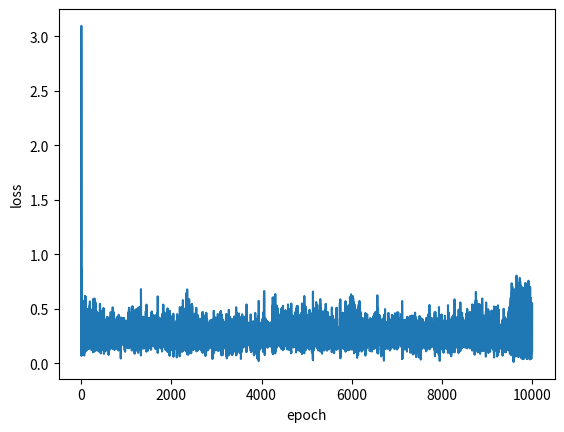

The matplotlib source for this figure: (Note: this script raises an exception after producing the figure.)
# coding: utf-8

# 인공지능(딥러닝)개론 # Homework 1
# 간단한 XOR Table을 학습하는 NN을 구성하는 문제입니다.
# 
#  1-Layer, 2-Layer model을 각각 구성하여 XOR 결과를 비교합니다.
#  1-Layer, 2-Layer의 model을 feedforward network와 Backpropagation을 이용하여 학습시킵니다.
#  주어진 양식을 활용해 주시며, scale, 차원의 순서, hyper parameter등은 결과가 잘 나오는 방향으로 Tuning하셔도 무방합니다.
#  Layer의 Activation 함수인 Tanh는 54~57번째 줄의 함수를 사용하시면 됩니다.
#  결과 재현을 위해 Weight, bias 값을 저장하여 함께 첨부해 주시기 바랍니다.
#  각 모델에서 loss 그래프와 testing step을 첨부하여 간단하게 자유 양식 결과 보고서(2~3장 내외)로 작성해 주세요.
# 
# 
#  양식에서 활용하는 라이브러리 외에 추가로 import 하여 사용하실 수 없습니다.



## 이 외에 추가 라이브러리 사용 금지
import numpy as np
import random
import matplotlib.pyplot as plt



# Hyper parameters
## 학습의 횟수와 Gradient update에 쓰이는 learning rate입니다.
## 다른 값을 사용하여도 무방합니다.
epochs = 10000
learning_rate = 0.05



# Input data setting
## XOR data 
## 입력 데이터들, XOR Table에 맞게 정의해놓았습니다.
train_inp = np.array([[0, 0], [0, 1], [1, 0], [1, 1]])
train_out = np.array([0, 1, 1, 0])



# Weight Setting
## 학습에 사용되는 weight들의 초기값을 선언해 줍니다. random이 아닌 다른 값을 사용하여도 무방합니다.
## 현재 weight변수는 2-layer 기준으로 설정되어있습니다.
## 1-layer의 경우 W1과 b1을 문제에 맞게 바꿔 진행해주시면 됩니다. (방법은 자유)
W1 = np.random.randn(2,1)
#W2 = np.random.randn(2,1)
b1 = np.random.randn(1,1)
#b2 = np.random.randn(1,1)

##-----------------------------------##
##------- Activation Function -------##
##-----------------------------------##
def tanh(x):
    numerator = np.exp(x) - np.exp(-x)
    denominator = np.exp(x) + np.exp(-x)
    return numerator/denominator
def dtanh(x):
    return (1-tanh(x))*(1+tanh(x))

# ----------------------------------- #
# --------- Training Step ----------- #
# ----------------------------------- #
# 학습이 시작됩니다.
# epoch 사이즈만큼 for 문을 돌며 학습됩니다.
# 빈 칸을 채워 Weight과 bias를 학습(update)하는 신경망을 설계하세요.
# 양식의 모든 내용을 무조건 따를 필요는 없습니다. 각자에게 편하게 수정하셔도 좋습니다. (변경한 경우 보고서에 작성 부탁드립니다.)

errors = []
for epoch in range(epochs):
        
    # 데이터 4가지 중 랜덤으로 하나 선택
    for batch in range(4):
        idx = random.randint(0,3)

        # 입력 데이터 xin과 해당하는 정답 ans 불러오기
        xin = train_inp[idx].reshape(1,2)
        ans = train_out[idx]
        
        # Layer에 맞는 Forward Network 구성
        # HINT: 1-layer의 경우 net1만, 2-layer의 경우 net2까지 사용하시면 됩니다.
        net1 = np.matmul(xin,W1)+b1
        
#        net2 = 
        
        ###activation function
        fnet1=tanh(net1)
        

        # Mean Squared Error (MSE)로 loss 계산
        loss = pow(ans-fnet1,2)        
        
        
        # delta matrix initialization(Zero 값이 아닌 다른 방법으로 이용하셔도 됩니다.)
        delta_W1 = np.zeros((2,1))
        #delta_W2 = np.zeros((2,1))
        delta_b1 = np.zeros((1,1))
        #delta_b2 = np.zeros((1,1))
        
        
        # Backpropagation을 통한 Weight의 Gradient calculation(update)
        delta_W1 = -(ans-fnet1)*dtanh(net1)*xin.T
#        delta_W2 = 
        delta_b1 = -(ans-fnet1)*dtanh(net1)
#        delta_b2 = 
        
        

        # 각 weight의 update 반영
        W1 = W1 - learning_rate * delta_W1
#        W2 = W2 - learning_rate * delta_W2
        
        b1 = b1 - learning_rate * delta_b1
#        b2 = b2 - learning_rate * delta_b2
        
            
    ## 500번째 epoch마다 loss를 프린트 합니다.
    if epoch%500 == 0:
        print("epoch[{}/{}] loss: {:.4f}".format(epoch,epochs,float(loss)))
        
    ## plot을 위해 값 저장
    errors.append(loss)



## 학습이 끝난 후, loss를 확인합니다.
loss =  np.array(errors)
plt.plot(loss.reshape(epochs))
plt.xlabel("epoch")
plt.ylabel("loss")
plt.show()



#-----------------------------------#
#--------- Testing Step ------------#
#-----------------------------------#

for idx in range(4):
    xin = train_inp[idx]
    ans = train_out[idx]
    
    net1 = tanh(np.matmul(xin,W1)+b1)
    pred = net1 # ans와 가까울 수록 잘 학습된 것을 의미합니다. 
    
    print("input: ", xin, ", answer: ", ans, ", pred: {:.4f}".format(float(pred)))
    


#-----------------------------------#
#--------- Weight Saving -----------#
#-----------------------------------#

# weight, bias를 저장하는 부분입니다.

    #layer 1개인 경우
np.savetxt("20171875_layer1_weight.txt",(W1, b1),fmt="%s")
